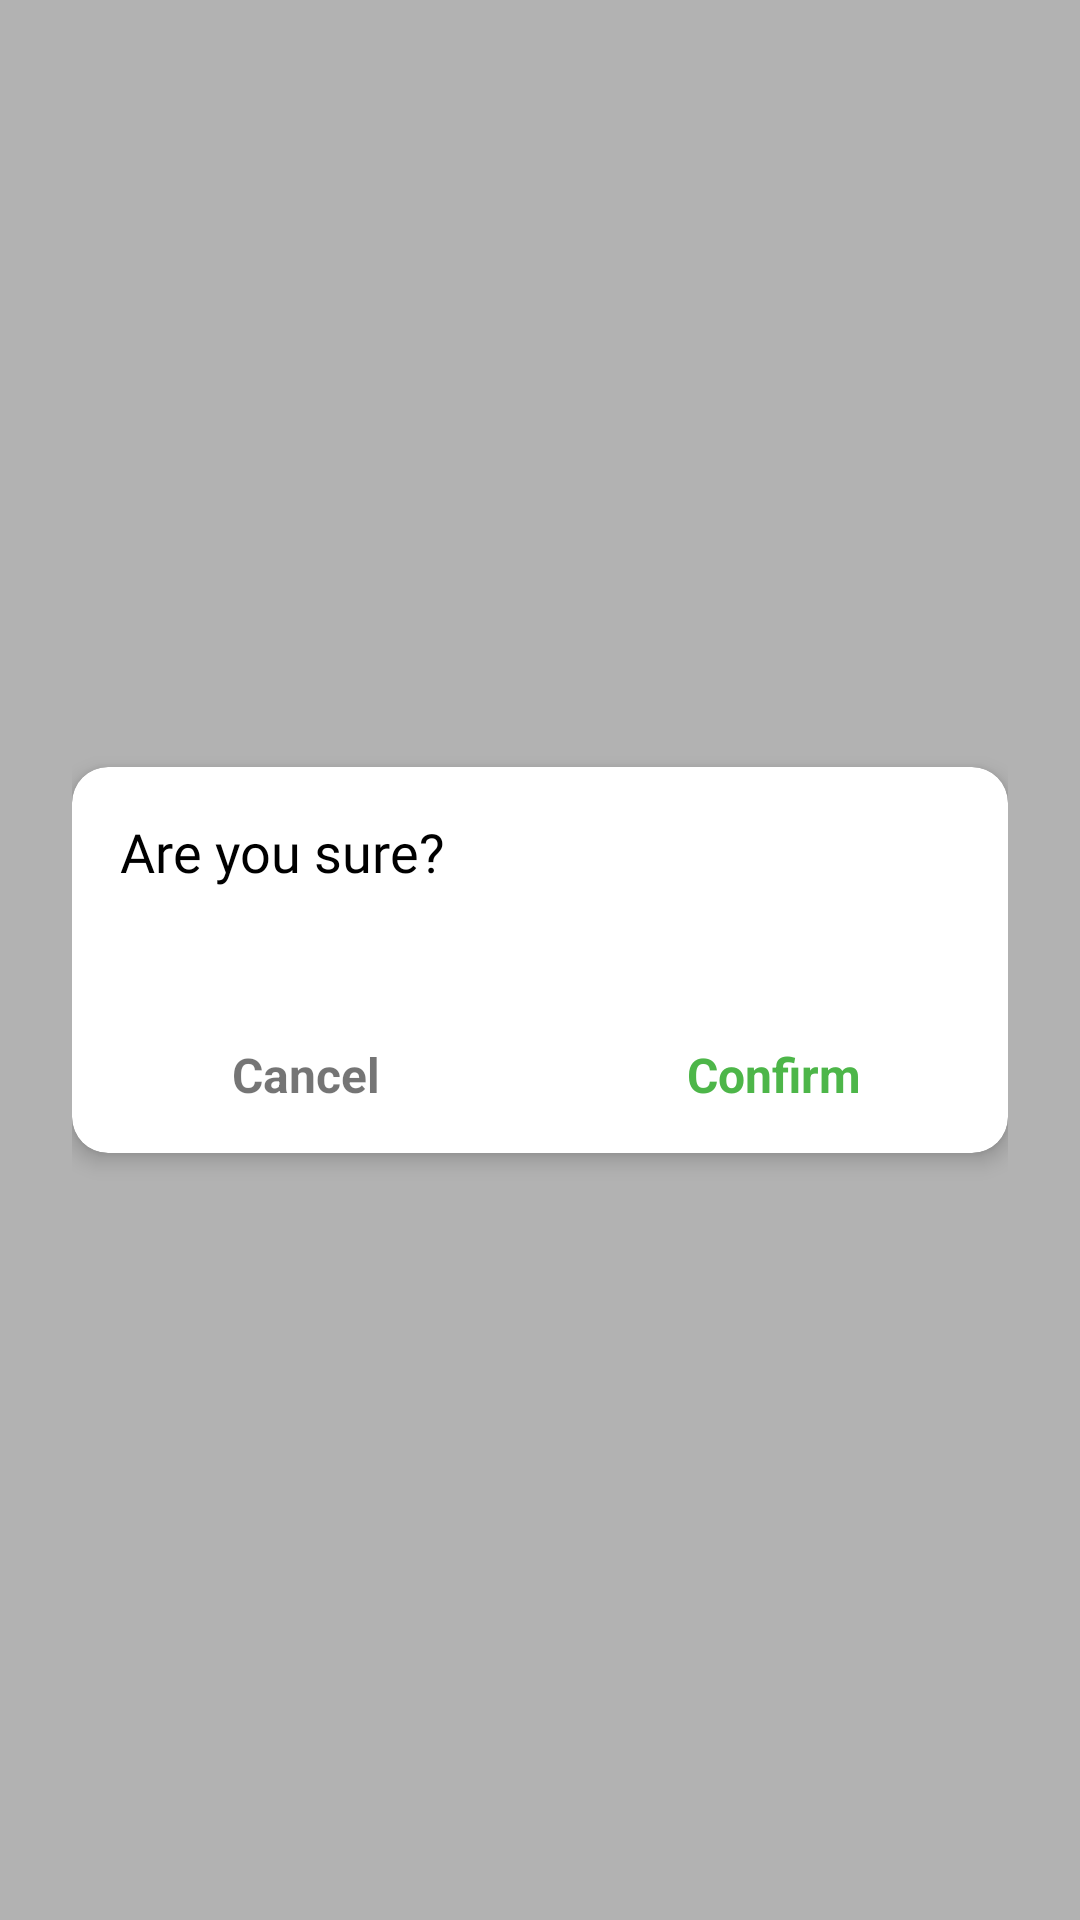

Android layout source for this screen:
<!-- AndroidManifest.xml: application theme Theme.FrutasYVerduras -->
<!-- res/layout/dialog_confirmation.xml -->
<?xml version="1.0" encoding="utf-8"?>
<LinearLayout xmlns:android="http://schemas.android.com/apk/res/android"
    xmlns:app="http://schemas.android.com/apk/res-auto"
    xmlns:tools="http://schemas.android.com/tools"
    android:layout_width="match_parent"
    android:layout_height="match_parent"
    android:layout_gravity="center"
    android:background="@color/dialog_background"
    android:gravity="center"
    android:padding="24dp"
    tools:context=".create_requisition.dialog.DialogConfirmation">

    <androidx.cardview.widget.CardView
        android:layout_width="match_parent"
        android:layout_height="wrap_content"
        app:cardBackgroundColor="@color/white"
        app:cardCornerRadius="12dp"
        app:cardElevation="4dp">

        <androidx.constraintlayout.widget.ConstraintLayout
            android:layout_width="match_parent"
            android:layout_height="match_parent">

            <LinearLayout
                android:id="@+id/linearLayout3"
                android:layout_width="match_parent"
                android:layout_height="wrap_content"
                android:layout_marginStart="16dp"
                android:layout_marginTop="16dp"
                android:layout_marginEnd="16dp"
                android:orientation="horizontal"
                app:layout_constraintEnd_toEndOf="parent"
                app:layout_constraintStart_toStartOf="parent"
                app:layout_constraintTop_toTopOf="parent">

                <TextView
                    android:layout_width="match_parent"
                    android:layout_height="wrap_content"
                    android:fontFamily="@font/roboto_bold"
                    android:text="@string/are_you_sure"
                    android:textColor="@color/black"
                    android:textSize="18sp" />
            </LinearLayout>

            <TextView
                android:id="@+id/tvMessage"
                android:layout_width="match_parent"
                android:layout_height="wrap_content"
                android:layout_marginStart="16dp"
                android:layout_marginTop="8dp"
                android:layout_marginEnd="16dp"
                android:fontFamily="@font/roboto"
                android:text=""
                android:textSize="15sp"
                app:layout_constraintEnd_toEndOf="parent"
                app:layout_constraintStart_toStartOf="parent"
                app:layout_constraintTop_toBottomOf="@+id/linearLayout3" />

            <LinearLayout
                android:layout_width="match_parent"
                android:layout_height="wrap_content"
                android:layout_marginTop="8dp"
                android:orientation="horizontal"
                app:layout_constraintBottom_toBottomOf="parent"
                app:layout_constraintEnd_toEndOf="parent"
                app:layout_constraintStart_toStartOf="parent"
                app:layout_constraintTop_toBottomOf="@+id/tvMessage">

                <TextView
                    android:id="@+id/tvCancelRemove"
                    android:layout_width="0dp"
                    android:layout_height="52dp"
                    android:layout_weight="1"
                    android:gravity="center"
                    android:text="@string/cancel"
                    android:focusable="true"
                    android:clickable="true"
                    android:background="?attr/selectableItemBackground"
                    android:textSize="16sp"
                    android:textStyle="bold" />

                <TextView
                    android:id="@+id/tvConfirmRemove"
                    android:layout_width="0dp"
                    android:layout_height="52dp"
                    android:layout_weight="1"
                    android:focusable="true"
                    android:clickable="true"
                    android:background="?attr/selectableItemBackground"
                    android:gravity="center"
                    android:text="@string/confirm"
                    android:textColor="@color/primary"
                    android:textSize="16sp"
                    android:textStyle="bold"/>
            </LinearLayout>
        </androidx.constraintlayout.widget.ConstraintLayout>


    </androidx.cardview.widget.CardView>

</LinearLayout>
<!-- resources referenced by this layout -->
<resources>
  <color name="black">#FF000000</color>
  <color name="dialog_background">#4D000000</color>
  <color name="primary">#4DB649</color>
  <color name="white">#FFFFFFFF</color>
  <string name="are_you_sure">Are you sure?</string>
  <string name="cancel">Cancel</string>
  <string name="confirm">Confirm</string>
  <style name="Theme.FrutasYVerduras" parent="Theme.MaterialComponents.DayNight.NoActionBar">
          
          <item name="colorPrimary">@color/primary</item>
          <item name="colorPrimaryVariant">@color/primary_dark</item>
          <item name="colorOnPrimary">@color/white</item>
          
          <item name="colorSecondary">@color/primary</item>
          <item name="colorSecondaryVariant">@color/primary_dark</item>
          <item name="colorOnSecondary">@color/black</item>
          
          <item name="android:statusBarColor" tools:targetApi="l">?attr/colorPrimaryVariant</item>
          
      </style>
  <color name="primary_dark">#0F570C</color>
</resources>
